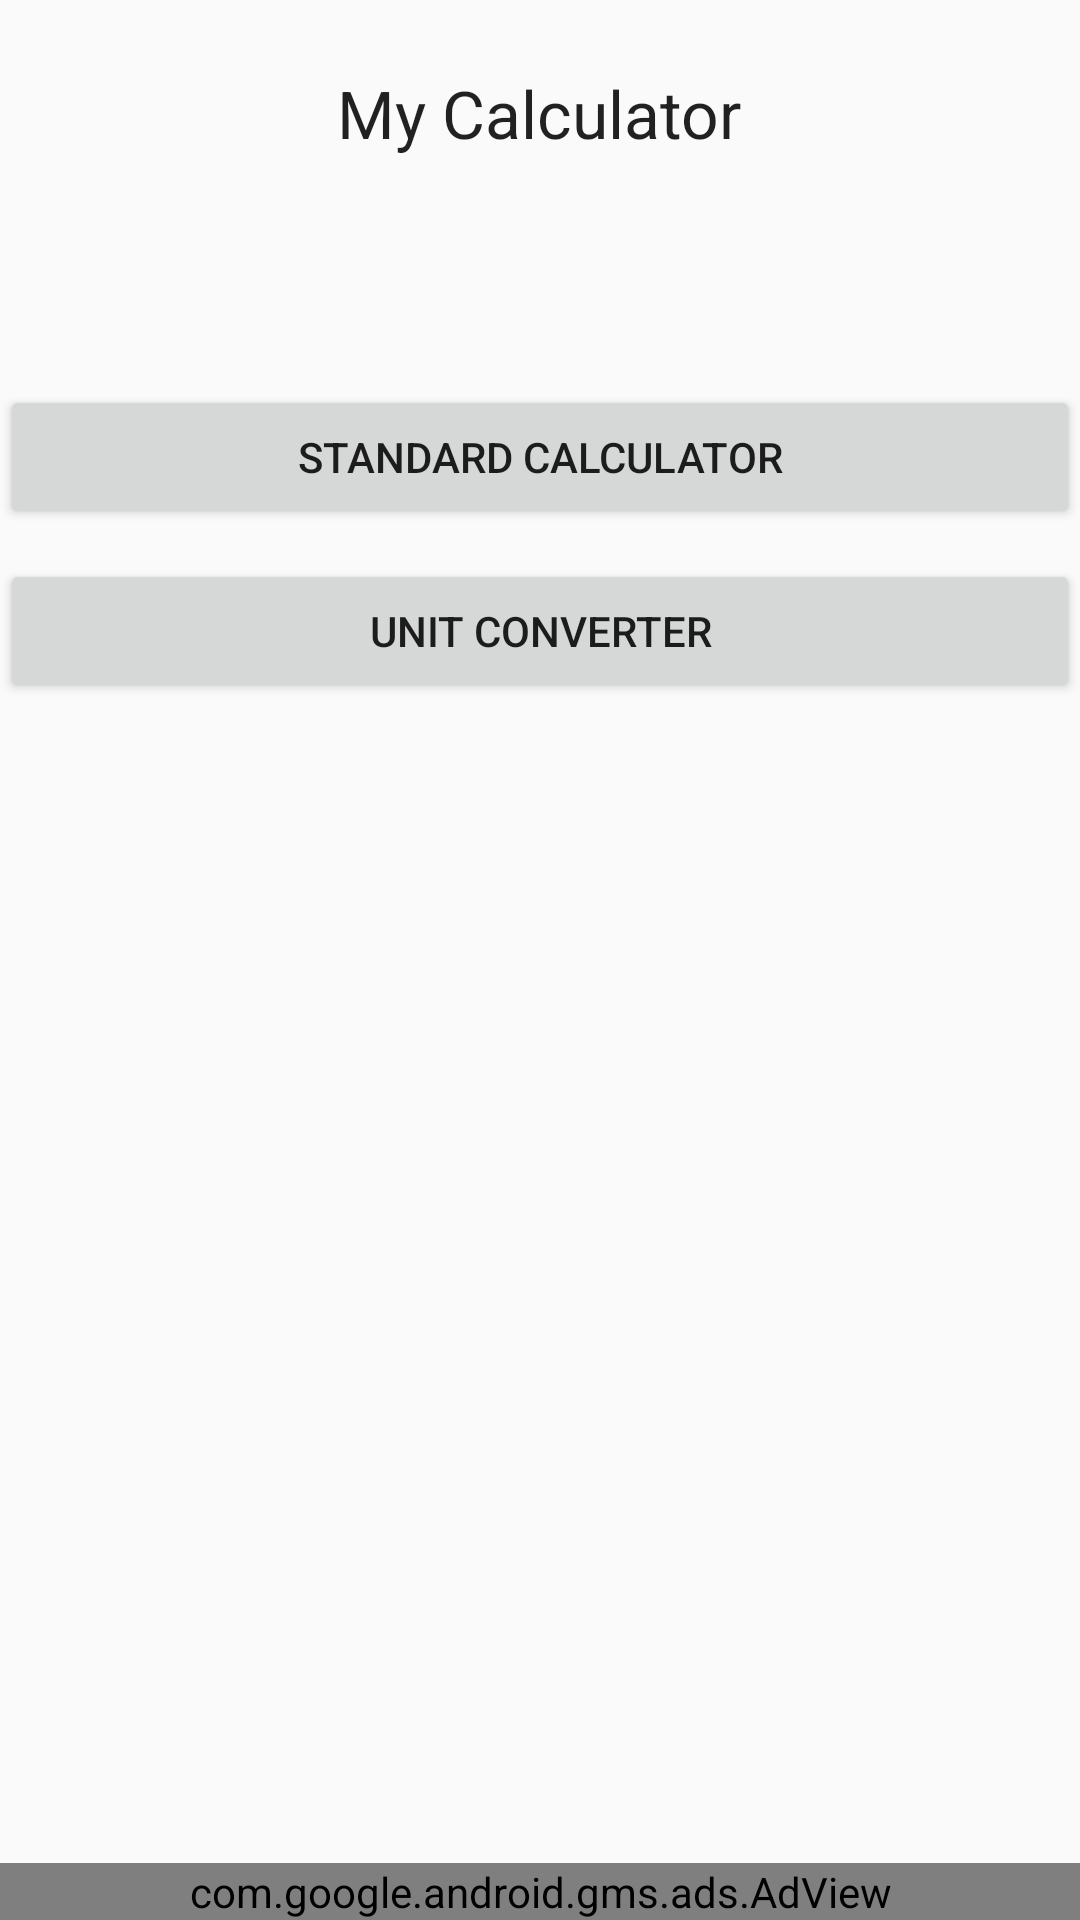

Layout XML and referenced resources for this Android screen:
<!-- AndroidManifest.xml: application theme AppTheme -->
<!-- res/layout/activity_main.xml -->
<?xml version="1.0" encoding="utf-8"?>
<androidx.constraintlayout.widget.ConstraintLayout
    xmlns:android="http://schemas.android.com/apk/res/android"
    xmlns:app="http://schemas.android.com/apk/res-auto"
    xmlns:tools="http://schemas.android.com/tools"
    xmlns:ads="http://schemas.android.com/apk/res-auto"
    android:layout_width="match_parent"
    android:layout_height="match_parent"
    android:minHeight="142dp"
    app:layout_constraintLeft_toLeftOf="parent"
    app:layout_constraintStart_toStartOf="parent"
    tools:context=".MainActivity"
    xmlns:hwads="http://schemas.android.com/apk/res-auto"
    >

    <RelativeLayout
        android:layout_width="match_parent"
        android:layout_height="wrap_content"
        app:layout_constraintEnd_toEndOf="parent"
        app:layout_constraintStart_toStartOf="parent"
        app:layout_constraintTop_toTopOf="parent"
        hwads:layout_behavior="@string/appbar_scrolling_view_behavior"
        tools:context="com.hmsecosystem.calculator.MainActivity"
        tools:showIn="@layout/activity_main">

        <TextView
            android:id="@+id/calculatorText"
            android:layout_width="wrap_content"
            android:layout_height="wrap_content"
            android:layout_alignParentTop="true"
            android:layout_centerHorizontal="true"
            android:layout_marginTop="23dp"
            android:text="@string/app_name"
            android:textAppearance="?android:attr/textAppearanceLarge" />

        <Button
            android:id="@+id/calculatorButton"
            android:layout_width="match_parent"
            android:layout_height="wrap_content"
            android:layout_below="@+id/calculatorText"
            android:layout_alignParentStart="true"
            android:layout_marginTop="76dp"
            android:onClick="onClick"
            android:text="@string/stdCal" />

        <Button
            android:id="@+id/converterButton"
            android:layout_width="match_parent"
            android:layout_height="wrap_content"
            android:layout_below="@+id/calculatorButton"
            android:layout_alignParentStart="true"
            android:layout_marginTop="10dp"
            android:onClick="onClick"
            android:text="@string/unitCal" />


    </RelativeLayout>

    <com.huawei.hms.ads.banner.BannerView
        android:id="@+id/hw_banner_view"
        android:layout_width="match_parent"
        android:layout_height="wrap_content"
        app:layout_constraintStart_toStartOf="parent"
        app:layout_constraintEnd_toEndOf="parent"
        app:layout_constraintBottom_toBottomOf="parent"
        hwads:bannerSize="BANNER_SIZE_320_50" />

    <com.google.android.gms.ads.AdView
        android:id="@+id/ad_view_banner"
        android:layout_width="match_parent"
        android:layout_height="wrap_content"
        app:layout_constraintStart_toStartOf="parent"
        app:layout_constraintEnd_toEndOf="parent"
        app:layout_constraintBottom_toBottomOf="parent"
        ads:adSize="BANNER"
        ads:adUnitId="@string/banner_ad_id_gms" />

</androidx.constraintlayout.widget.ConstraintLayout>
<!-- resources referenced by this layout -->
<resources>
  <string name="app_name">My Calculator</string>
  <string name="banner_ad_id_gms">ca-app-pub-3940256099942544/6300978111</string>
  <string name="stdCal">Standard Calculator</string>
  <string name="unitCal">Unit Converter</string>
  <style name="AppTheme" parent="Theme.AppCompat.Light.DarkActionBar">
          
          <item name="colorPrimary">@color/colorPrimary</item>
          <item name="colorPrimaryDark">@color/colorPrimaryDark</item>
          <item name="colorAccent">@color/colorAccent</item>
      </style>
  <color name="colorPrimary">#008577</color>
  <color name="colorPrimaryDark">#00574B</color>
  <color name="colorAccent">#FFFFFF</color>
</resources>
